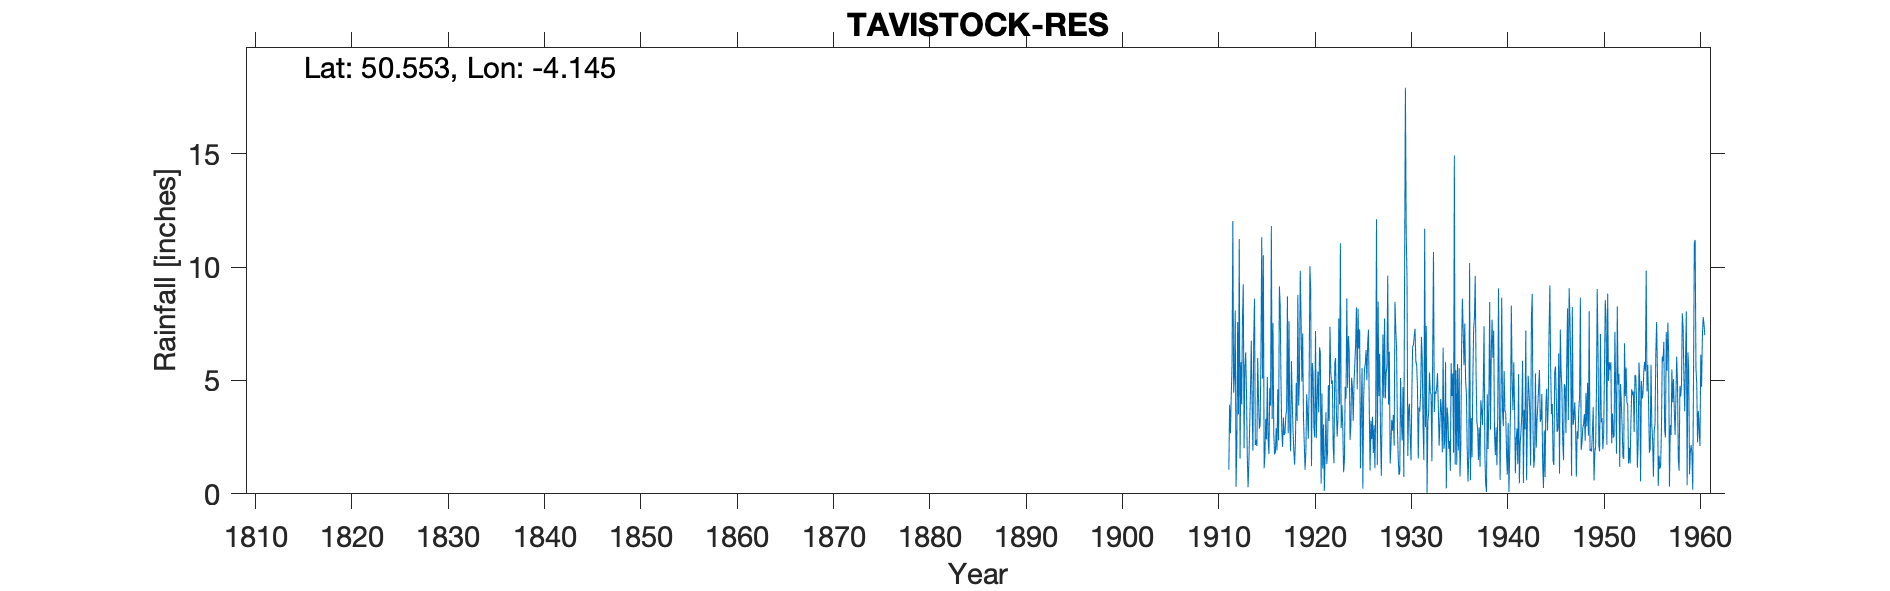

Data behind this chart, as committed beside it:
TAVISTOCK RES, , , , , , , , , , , , , , , , , , , , , , , 
Grid ref, SX481747, Long, -4.145, Lat, 50.55, Elevation, 457, ft, , , , , , , , , , , , , , , 
Station no, 1654, , , , , , , , , , , , , , , , , , , , , , 
, 1910, 1911, 1912, 1913, 1914, 1915, 1916, 1917, 1918, 1919, 1920, 1921, 1922, 1923, 1924, 1925, 1926, 1927, 1928, 1929, 1930, 1931, 1932
January, , , 4.46, 9.24, 1.9, 5.08, 3.3, 2.77, 5.85, 7.74, 9.02, 6.21, 7.37, 3.94, 6.28, 6.4, 7.24, 8.48, 9.62, 3, 9.52, 5.69, 7.4
February, , , 5.2, 2.01, 6.79, 10.52, 7.54, 2.07, 4.14, 4.95, 1.22, 0.45, 5.4, 11.05, 2.38, 7.26, 3.71, 4.31, 3.94, 1.65, 1.67, 4.75, 0.05
March, , , 8.09, 5.58, 8.61, 1.13, 2.69, 3.36, 2.78, 7.07, 5.77, 4.42, 4.84, 2.9, 2.94, 1.13, 1.03, 6.17, 6.27, 0.83, 3.71, 1.56, 3.17
April, , , 0.32, 6.24, 2.15, 1.72, 1.74, 2.59, 1.86, 3.38, 5.29, 1.12, 5, 3.91, 5.12, 3.59, 3.22, 2.59, 1.34, 0.96, 3.97, 3.8, 3.61
May, , , 2.1, 4.52, 2.39, 3.31, 1.83, 2.68, 1.29, 2.18, 2.92, 3.06, 2.1, 2.91, 4.68, 5.54, 2.41, 0.8, 2.12, 5.11, 2.53, 3.62, 5.35
June, , , 7.58, 1.67, 2.11, 2.4, 2.89, 3.43, 2.34, 1.06, 2.49, 0.13, 1.35, 0.95, 3.22, 0.23, 3.4, 3.72, 3.26, 3.23, 1.47, 4.49, 4.5
July, , 1.07, 3.51, 0.29, 5.99, 5.15, 1.91, 3.72, 4.89, 1.87, 7.18, 1.74, 5.75, 1.44, 4.91, 4.25, 1.8, 7.02, 2.79, 2.35, 4.36, 6.92, 4.36
August, , 3.93, 11.23, 1.44, 4.16, 2.38, 4.62, 8.71, 3.22, 4.39, 2.47, 3.6, 5.99, 4.72, 5.74, 5.48, 3.03, 4.24, 3.48, 4.71, 6.5, 5.89, 1.43
September, , 2.67, 1.56, 3.05, 2.88, 1.75, 2.36, 2.67, 8.77, 3.57, 4.1, 1.31, 3.64, 4.2, 6.61, 5.73, 1.13, 7.73, 2.12, 0.75, 6.56, 2.91, 6.23
October, , 4.29, 5.81, 4.56, 3, 4.68, 9.15, 7.61, 3.89, 2.43, 5.39, 1.81, 2.53, 8.62, 8.22, 6.34, 3.65, 4.2, 8.47, 9.76, 6.96, 1.48, 10.67
November, , 5.73, 3.94, 6.75, 6.05, 3.89, 8.3, 2.95, 5.05, 4.57, 3.59, 4.79, 3.35, 4.67, 4.61, 5.01, 12.11, 5.32, 7.25, 17.91, 7.28, 11.69, 3.61
December, , 12.03, 7.7, 3.89, 11.32, 11.81, 4.85, 1.88, 9.84, 10.04, 6.46, 3.21, 7.74, 6.96, 8.16, 6.64, 1.28, 5.64, 6.39, 11.5, 5.84, 2.94, 4.5
Total, , , 61.5, 49.24, 57.35, 53.82, 51.18, 44.44, 53.92, 53.25, 55.9, 31.85, 55.06, 56.27, 62.87, 57.6, 44.01, 60.22, 57.05, 61.76, 60.37, 55.74, 54.88
